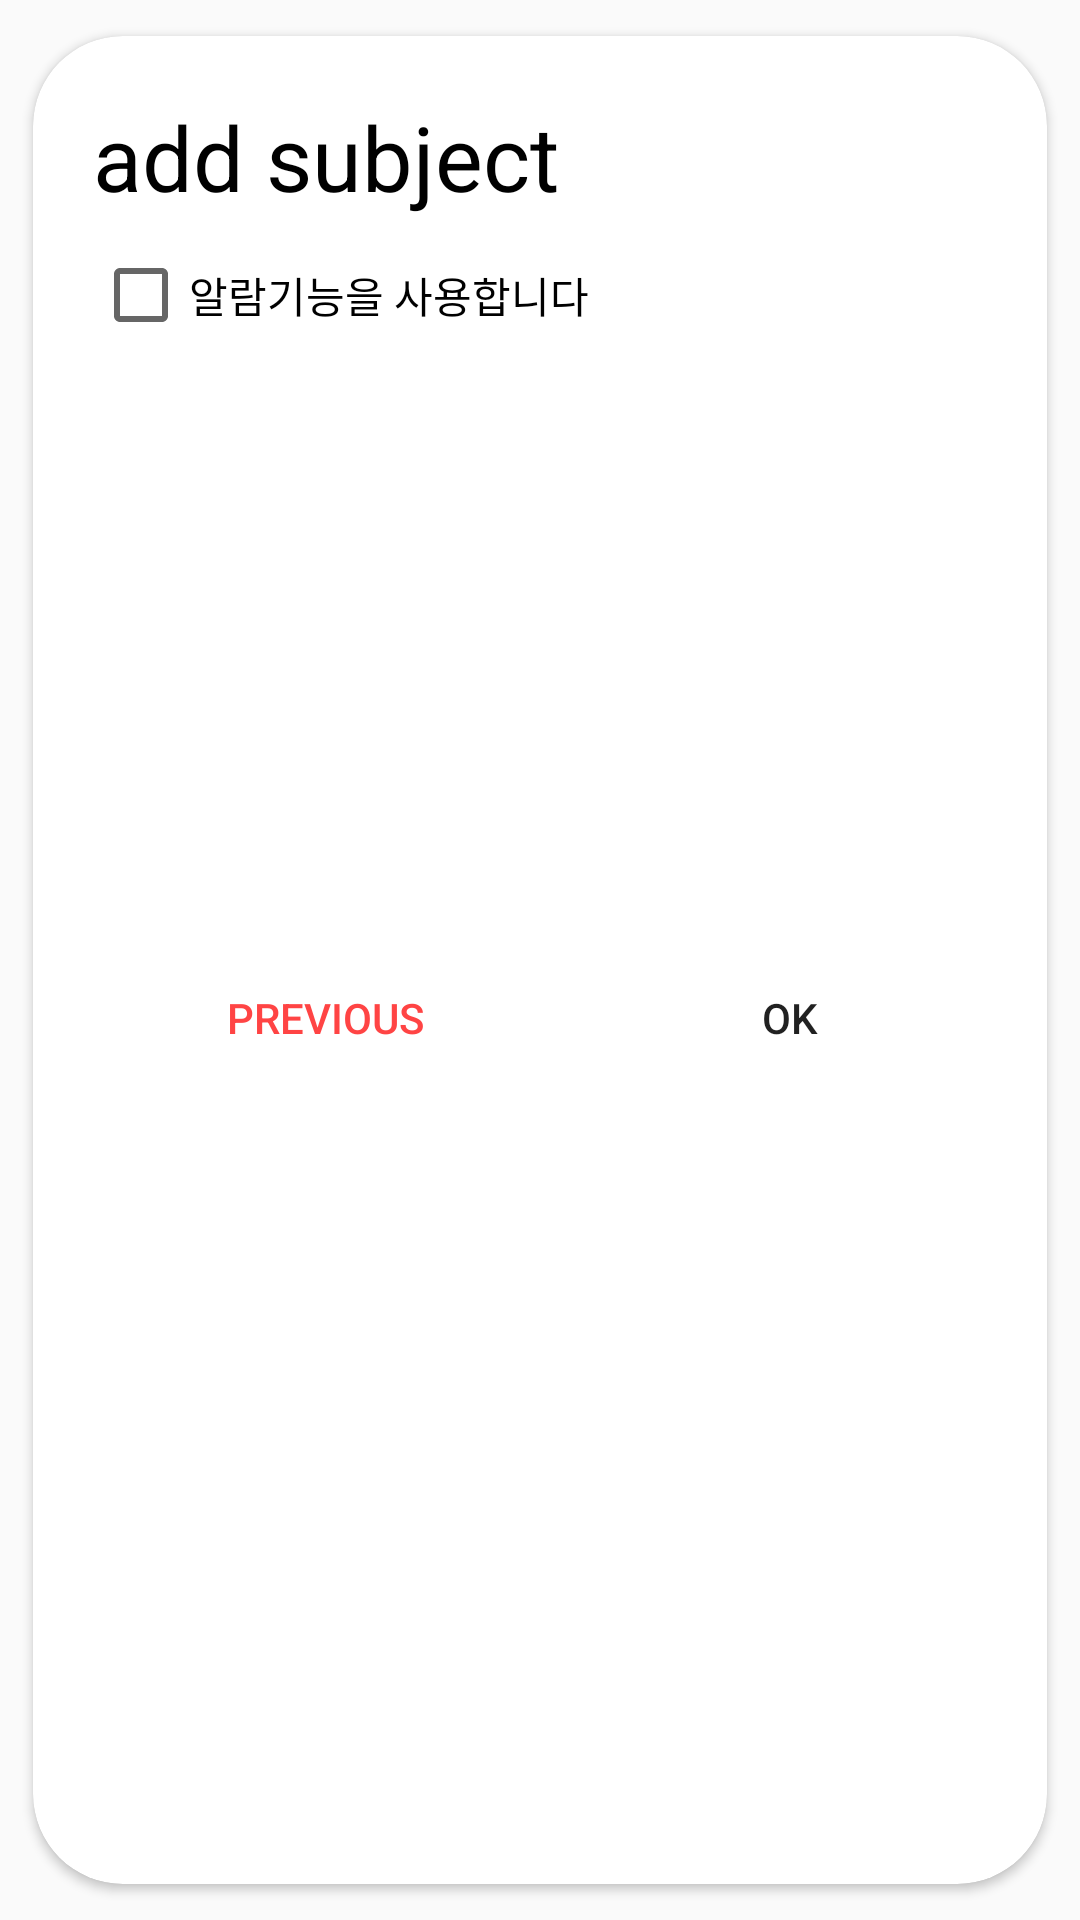

Here is an Android app screen rendered from its layout file. Give the layout XML and the strings, colors and styles it references.
<!-- AndroidManifest.xml: application theme AppTheme -->
<!-- res/layout/subject_dialog2.xml -->
<?xml version="1.0" encoding="utf-8"?>
<androidx.cardview.widget.CardView
    xmlns:android="http://schemas.android.com/apk/res/android"
    xmlns:app="http://schemas.android.com/apk/res-auto"
    android:layout_width="wrap_content"
    android:layout_height="wrap_content"
    app:cardCornerRadius="30dp"
    app:cardUseCompatPadding="true">

    <LinearLayout
        android:layout_width="350dp"
        android:layout_height="wrap_content"
        android:orientation="vertical"
        android:padding="20dp">

        <TextView
            android:id="@+id/tv_dialogType2"
            android:layout_width="match_parent"
            android:layout_height="wrap_content"
            android:layout_marginBottom="10dp"
            android:text="add subject"
            android:textSize="30sp"
            android:textColor="@android:color/black"/>

        <CheckBox
            android:id="@+id/cb_alarm"
            android:fontFamily="@font/nanumbarungothic"
            android:text="알람기능을 사용합니다"
            android:checked="false"
            android:layout_width="wrap_content"
            android:layout_height="wrap_content"/>

        <LinearLayout
            android:id="@+id/linearLDialog"
            android:layout_width="match_parent"
            android:layout_height="200dp"
            android:visibility="invisible"
            android:gravity="center"
            android:orientation="horizontal">

            <NumberPicker
                android:id="@+id/np_alarmTime"
                android:layout_width="wrap_content"
                android:layout_height="wrap_content"
                android:layout_marginEnd="5dp"
                android:layout_marginRight="5dp" />

            <TextView
                android:layout_width="wrap_content"
                android:layout_height="wrap_content"
                android:fontFamily="@font/nanumbarungothic"
                android:text="분 전에 알림"
                android:textSize="12sp"/>

        </LinearLayout>

        <LinearLayout
            android:id="@+id/linearLayout2"
            android:layout_width="match_parent"
            android:layout_height="50dp"
            android:orientation="horizontal">

            <Button
                android:id="@+id/btn_cancel2"
                android:text="previous"
                style="@style/Widget.AppCompat.Button.Borderless"
                android:textColor="@android:color/holo_red_light"
                android:layout_width="0dp"
                android:layout_height="match_parent"
                android:layout_weight="1"/>

            <Button
                android:id="@+id/btn_dialogOk"
                android:text="ok"
                style="@style/Widget.AppCompat.Button.Borderless"
                android:layout_width="0dp"
                android:layout_height="match_parent"
                android:layout_weight="1"/>

        </LinearLayout>

    </LinearLayout>
</androidx.cardview.widget.CardView>
<!-- resources referenced by this layout -->
<resources>
  <style name="AppTheme" parent="Theme.MaterialComponents.Light.Bridge">
          
          <item name="colorPrimary">@color/colorPrimary</item>
          <item name="colorPrimaryDark">@color/colorPrimaryDark</item>
          <item name="colorAccent">@color/colorAccent</item>
      </style>
  <color name="colorPrimary">#6200EE</color>
  <color name="colorPrimaryDark">#3700B3</color>
  <color name="colorAccent">#50CDC2</color>
</resources>
